15-way image classification set "15_Scene_Cartoon" from GitHub (autumn-tilley/Cartoon-Classification-Exploration); label vocabulary: bedroom, coast, forest, highway, industrial, inside city, kitchen, living room, mountain, office, open country, store, street, suburb, tall building.

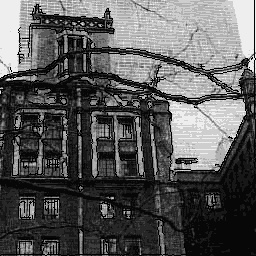
Label: inside city

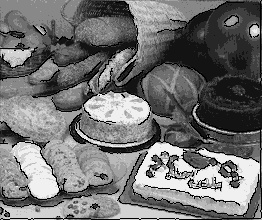
Label: store

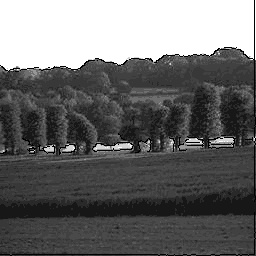
Label: open country

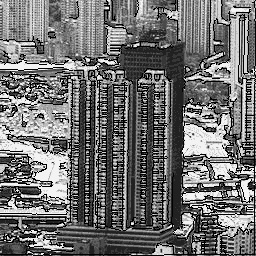
Label: tall building

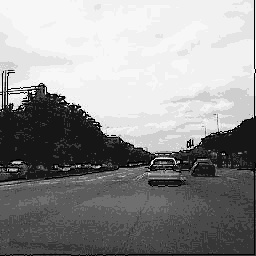
Label: highway

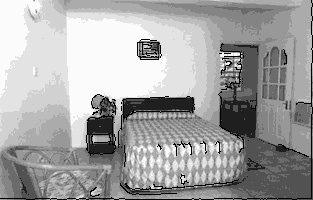
Label: bedroom
